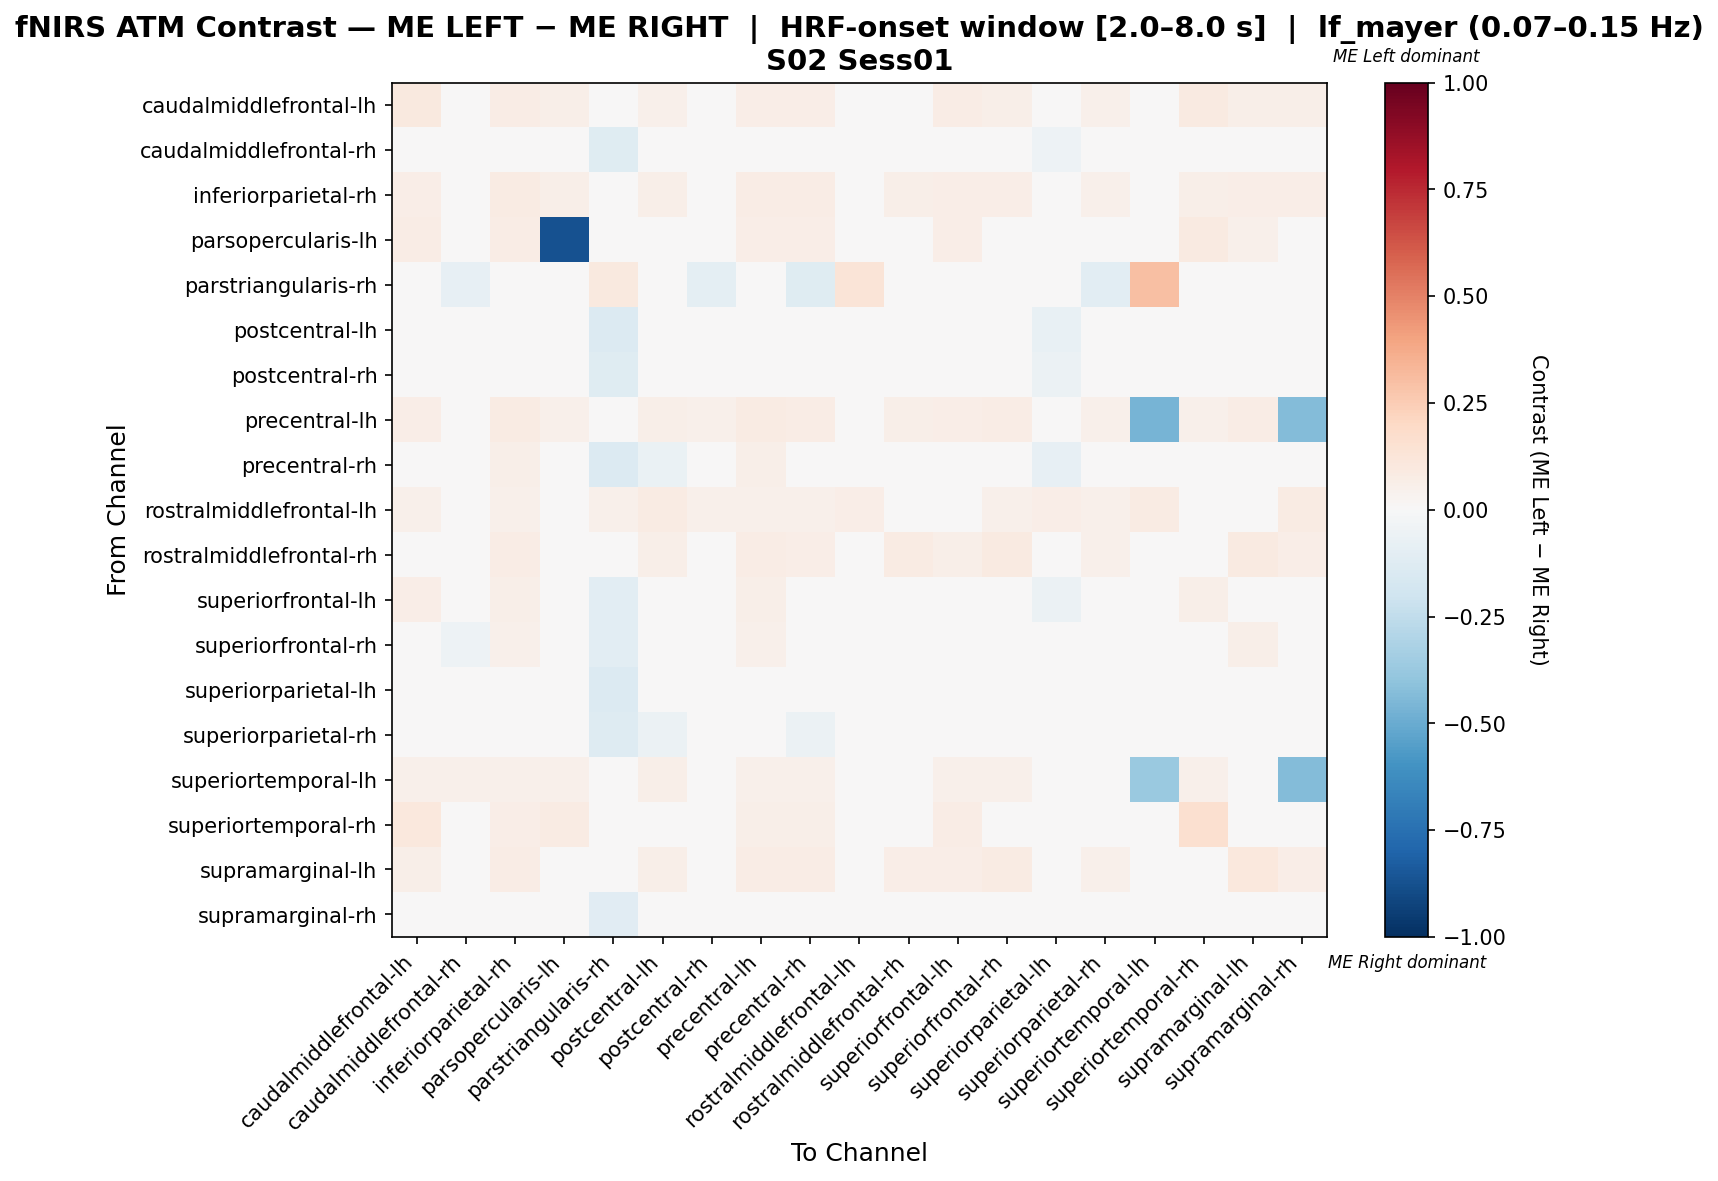

Values plotted in this chart, from the file beside it:
, caudalmiddlefrontal-lh, caudalmiddlefrontal-rh, inferiorparietal-rh, parsopercularis-lh, parstriangularis-rh, postcentral-lh, postcentral-rh, precentral-lh, precentral-rh, rostralmiddlefrontal-lh, rostralmiddlefrontal-rh, superiorfrontal-lh, superiorfrontal-rh, superiorparietal-lh, superiorparietal-rh, superiortemporal-lh, superiortemporal-rh, supramarginal-lh, supramarginal-rh
caudalmiddlefrontal-lh, 0.09926, 0.03676, 0.07353, 0.05882, 0.0, 0.05147, 0.04779, 0.06618, 0.06618, 0.007353, 0.04044, 0.07721, 0.05515, 0.03309, 0.05147, 0.03309, 0.09191, 0.05515, 0.05515
caudalmiddlefrontal-rh, 0.03986, -0.01961, 0.03986, 0.03986, -0.1176, -0.04156, -0.03794, 0.03986, -0.03069, 0.003623, 0.03261, 0.03581, 0.03197, -0.05243, -0.03794, 0.03261, 0.03986, 0.03623, -0.03431
inferiorparietal-rh, 0.06667, 0.03509, 0.08421, 0.05614, 0.0, 0.05614, 0.04912, 0.07719, 0.07368, 0.007018, 0.05614, 0.06316, 0.07018, 0.03158, 0.05263, 0.03158, 0.05614, 0.07018, 0.06316
parsopercularis-lh, 0.07407, 0.04762, 0.07407, -0.8677, 0.0, 0.04233, 0.03704, 0.06349, 0.06349, 0.0, 0.04233, 0.06349, 0.04762, 0.03704, 0.04233, 0.04233, 0.08995, 0.05291, 0.04762
parstriangularis-rh, 0.0, -0.08333, 0.0, 0.0, 0.0942, -0.044, -0.09524, 0.0, -0.119, 0.1304, 0.0, -0.02381, -0.03571, -0.01242, -0.1071, 0.3043, 0.0, 0.0, -0.008282
postcentral-lh, 0.03723, -0.0195, 0.04787, 0.0266, -0.1349, -0.04585, -0.02077, 0.04787, -0.0366, 0.0133, 0.03723, 0.0347, 0.04141, -0.07105, -0.03002, 0.02001, 0.0266, 0.04521, -0.01938
postcentral-rh, 0.03858, -0.02805, 0.04748, 0.02671, -0.12, -0.03691, -0.02061, 0.04748, -0.03395, 0.005935, 0.03858, 0.03565, 0.04012, -0.05472, -0.03691, 0.01337, 0.02671, 0.04451, -0.03395
precentral-lh, 0.06452, 0.03584, 0.08244, 0.05018, 0.0, 0.05735, 0.05018, 0.07885, 0.07527, 0.007168, 0.05735, 0.06452, 0.07168, 0.03226, 0.05376, -0.4677, 0.05018, 0.07168, -0.4355
precentral-rh, 0.04658, -0.02509, 0.06027, 0.03836, -0.1341, -0.06291, -0.02633, 0.05753, -0.03428, 0.00274, 0.0411, 0.04136, 0.04287, -0.07935, -0.03852, 0.01246, 0.03836, 0.04932, -0.0303
rostralmiddlefrontal-lh, 0.05405, 0.02703, 0.05405, 0.02703, 0.05405, 0.08108, 0.05405, 0.05405, 0.05405, 0.06757, 0.02703, 0.04054, 0.05405, 0.06757, 0.05405, 0.08108, 0.02703, 0.04054, 0.08108
rostralmiddlefrontal-rh, 0.04615, 0.04615, 0.07179, 0.04615, 0.0, 0.05641, 0.04615, 0.07179, 0.06667, 0.0, 0.08205, 0.05641, 0.08718, 0.02564, 0.05128, 0.04103, 0.04615, 0.09231, 0.06667
superiorfrontal-lh, 0.0639, -0.04914, 0.0607, 0.04473, -0.1034, -0.03636, -0.04275, 0.05751, -0.02358, 0.003195, 0.04153, 0.0141, -0.03316, -0.05872, -0.03955, 0.02875, 0.05751, 0.04792, -0.03316
superiorfrontal-rh, 0.04054, -0.05135, 0.05405, 0.02973, -0.1081, -0.03784, -0.04054, 0.05405, -0.02703, 0.005405, 0.04865, 0.002703, 0.01351, -0.04324, -0.02703, 0.02432, 0.02973, 0.06216, -0.02973
superiorparietal-lh, 0.02786, -0.01983, 0.03096, 0.01858, -0.1337, -0.04, -0.01558, 0.03096, -0.04115, 0.01238, 0.02167, 0.02706, 0.04369, -0.04665, 0.01652, 0.01663, 0.01548, 0.03096, 0.00414
superiorparietal-rh, 0.03483, -0.0337, 0.04229, 0.02488, -0.1274, -0.05773, -0.03424, 0.04229, -0.05524, 0.007463, 0.03234, 0.02875, 0.04064, -0.03037, -0.004943, 0.02488, 0.02488, 0.0398, 0.0005815
superiortemporal-lh, 0.05263, 0.05263, 0.05263, 0.05263, 0.03158, 0.05789, 0.04211, 0.05263, 0.05263, 0.02105, 0.04737, 0.05263, 0.05263, 0.04211, 0.04737, -0.3737, 0.05263, 0.04737, -0.4368
superiortemporal-rh, 0.1027, 0.04464, 0.06696, 0.08036, 0.0, 0.04018, 0.03571, 0.05804, 0.05804, 0.004464, 0.04018, 0.07589, 0.04464, 0.02232, 0.04018, 0.04018, 0.1562, 0.04464, 0.04464
supramarginal-lh, 0.05532, 0.03404, 0.0766, 0.04255, 0.0, 0.05532, 0.04681, 0.0766, 0.07234, 0.0, 0.06809, 0.06383, 0.08085, 0.03404, 0.05106, 0.02979, 0.04255, 0.1064, 0.06383
supramarginal-rh, 0.03713, -0.03888, 0.0495, 0.02723, -0.1126, -0.04822, -0.03983, 0.0495, -0.04327, 0.01238, 0.03713, 0.02779, 0.03426, -0.03584, -0.03089, 0.01637, 0.02723, 0.04703, -0.01604
